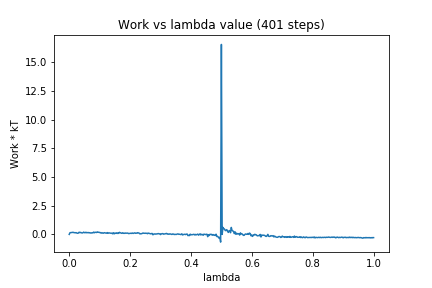

The file beside this chart, header and first rows:
0, 0.0
1, 0.1481
2, 0.1551
3, 0.1706
4, 0.1718
5, 0.1859
6, 0.1601
7, 0.1507
8, 0.1417
9, 0.1576
10, 0.1189
11, 0.1003
12, 0.1171
13, 0.1912
14, 0.1547
15, 0.1758
16, 0.1427
17, 0.1246
18, 0.146
19, 0.1988
20, 0.1548
21, 0.146
22, 0.1885
23, 0.1435
24, 0.1541
25, 0.1652
26, 0.1356
27, 0.1536
28, 0.1232
29, 0.1218
30, 0.1469
31, 0.1313
32, 0.1992
33, 0.1436
34, 0.1866
35, 0.1813
36, 0.1657
37, 0.2183
38, 0.1808
39, 0.1893
40, 0.1633
41, 0.1559
42, 0.1091
43, 0.152
44, 0.1129
45, 0.1062
46, 0.1515
47, 0.1307
48, 0.1183
49, 0.1065
50, 0.1572
51, 0.09867
52, 0.129
53, 0.1279
54, 0.1087
55, 0.1025
56, 0.1044
57, 0.05611
58, 0.1471
59, 0.04691
60, 0.1133
... 340 more rows
